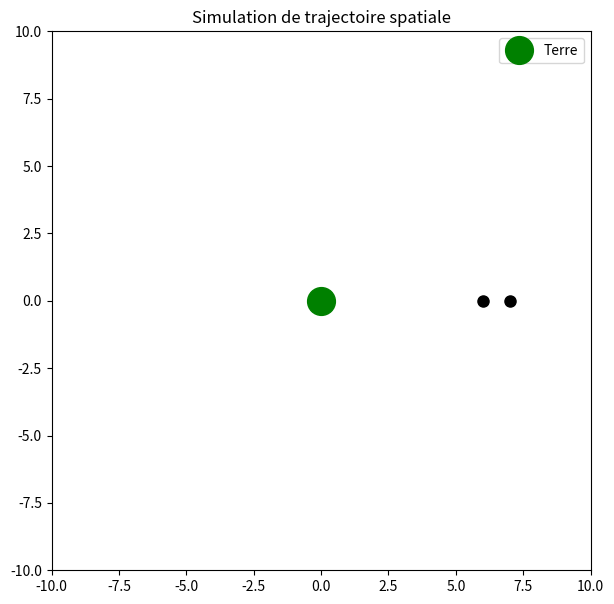

Write the Python code that produced this figure.
import numpy as np
import matplotlib.pyplot as plt
from matplotlib.animation import FuncAnimation

t = np.linspace(0, 2*np.pi, 250)#vitesse de l'astre
x_trajectoire = 6 * np.cos(t) # Demi-grand axe de 5
y_trajectoire = 3 * np.sin(t) # Demi-petit axe de 3

t2 = np.linspace(0, 2*np.pi, 250)#vitesse de l'astre
x_trajectoire2 = 7 * np.cos(t2) # Demi-grand axe de 5
y_trajectoire2 = 4 * np.sin(t2) # Demi-petit axe de 3

fig, ax = plt.subplots(figsize=(7, 7))
ax.set_xlim(-10, 10)
ax.set_ylim(-10, 10)
ax.set_aspect('equal')

plt.plot(0, 0, 'go', markersize=20, label="Terre") # Centre
line, = ax.plot([], [], 'r-', alpha=0.5)         # Trajectoire passée
point, = ax.plot([], [], 'ko', markersize=8)      # Satellite
line2, = ax.plot([], [], 'r-', alpha=0.5)         # Trajectoire passée
point2, = ax.plot([], [], 'ko', markersize=8)      # Satellite


def update(frame):
    # On affiche la trajectoire jusqu'à l'image actuelle
    line.set_data(x_trajectoire[:frame], y_trajectoire[:frame])
    # On affiche la position actuelle du satellite
    point.set_data([x_trajectoire[frame]], [y_trajectoire[frame]])
    # On affiche la trajectoire jusqu'à l'image actuelle
    line2.set_data(x_trajectoire2[:frame], y_trajectoire2[:frame])
    # On affiche la position actuelle du satellite
    point2.set_data([x_trajectoire2[frame]], [y_trajectoire2[frame]])
    return line, point, line2, point2


# 4. Création de l'animation
# frames : nombre d'étapes, interval : temps entre images en millisecondes
ani = FuncAnimation(fig, update, frames=len(t), interval=30, blit=True)
ani2 = FuncAnimation(fig, update, frames=len(t2), interval=30, blit=True)

plt.title("Simulation de trajectoire spatiale")
plt.legend()
plt.show()
